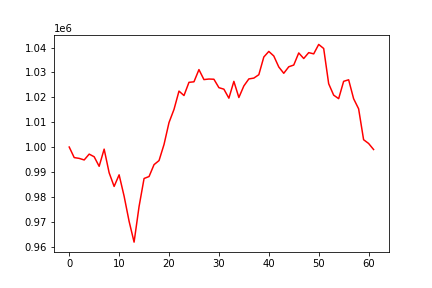

Source data for this figure (header and first rows):
, 0
0, 1000000
1, 995758
2, 995437
3, 994806
4, 997153
5, 996086
6, 992247
7, 999154
8, 989661
9, 984157
10, 988826
11, 980253
12, 970154
13, 961775
14, 976098
15, 987353
16, 988144
17, 992922
18, 994557
19, 1001029
20, 1009844
21, 1015124
22, 1022488
23, 1020701
24, 1026008
25, 1026223
26, 1031125
27, 1027113
28, 1027338
29, 1027252
30, 1023865
31, 1023259
32, 1019643
33, 1026396
34, 1019908
35, 1024562
36, 1027380
37, 1027711
38, 1029072
39, 1036189
40, 1038434
41, 1036598
42, 1032183
43, 1029649
44, 1032260
45, 1032959
46, 1037824
47, 1035583
48, 1037947
49, 1037457
50, 1041241
51, 1039610
52, 1025449
53, 1020858
54, 1019444
55, 1026418
56, 1027033
57, 1019412
58, 1015368
59, 1002940
... 2 more rows
